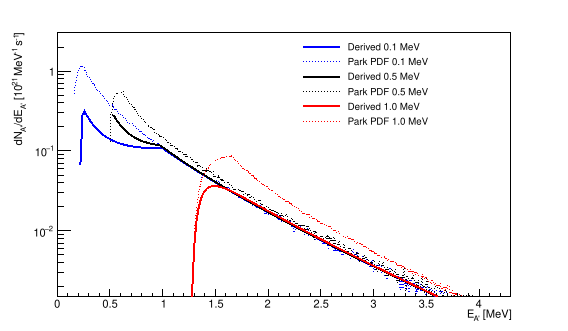

Source data for this figure (header and first rows):
EA_MeV, mass_MeV, paper_flux, calculated_flux, ratio
1.8, 1, 5.64961592788424e+19, 2.47871732613497e+19, 0.4387
1.8, 1, 5.47372539750468e+19, 2.47871732613497e+19, 0.4528
1.81, 1, 5.47372539750468e+19, 2.43798014335677e+19, 0.4454
1.81, 1, 5.32470168588857e+19, 2.43798014335677e+19, 0.4579
1.82, 1, 5.32470168588857e+19, 2.39780965115842e+19, 0.4503
1.82, 1, 5.20661229313684e+19, 2.39780965115842e+19, 0.4605
1.83, 1, 5.20661229313684e+19, 2.35821434292551e+19, 0.4529
1.83, 1, 5.08967867539625e+19, 2.35821434292551e+19, 0.4633
1.84, 1, 5.08967867539625e+19, 2.31920047257595e+19, 0.4557
1.84, 1, 4.95253444369157e+19, 2.31920047257595e+19, 0.4683
1.85, 1, 4.95253444369157e+19, 2.28077243034772e+19, 0.4605
1.85, 1, 4.88324797013159e+19, 2.28077243034772e+19, 0.4671
1.86, 1, 4.88324797013159e+19, 2.24293255022797e+19, 0.4593
1.86, 1, 4.71356497547072e+19, 2.24293255022797e+19, 0.4758
1.87, 1, 4.71356497547072e+19, 2.20568196998378e+19, 0.4679
1.87, 1, 4.58787420877515e+19, 2.20568196998378e+19, 0.4808
1.88, 1, 4.58787420877515e+19, 2.16942013940962e+19, 0.4729
1.88, 1, 4.49516465719318e+19, 2.16942013940962e+19, 0.4826
1.89, 1, 4.49516465719318e+19, 2.13333963143651e+19, 0.4746
1.89, 1, 4.43355134313789e+19, 2.13333963143651e+19, 0.4812
1.9, 1, 4.43355134313789e+19, 2.09784418782149e+19, 0.4732
1.9, 1, 4.21962351344189e+19, 2.09784418782149e+19, 0.4972
1.91, 1, 4.21962351344189e+19, 2.06293053633329e+19, 0.4889
1.91, 1, 4.16059054025993e+19, 2.06293053633329e+19, 0.4958
1.92, 1, 4.16059054025993e+19, 2.02859433884841e+19, 0.4876
1.92, 1, 4.05897138868397e+19, 2.02859433884841e+19, 0.4998
1.93, 1, 4.05897138868397e+19, 1.9948308845553e+19, 0.4915
1.93, 1, 3.9632511577868e+19, 1.9948308845553e+19, 0.5033
1.94, 1, 3.9632511577868e+19, 1.96163478778075e+19, 0.495
1.94, 1, 3.94732940070759e+19, 1.96163478778075e+19, 0.497
1.95, 1, 3.94732940070759e+19, 1.92900016905634e+19, 0.4887
1.95, 1, 3.8376548836621e+19, 1.92900016905634e+19, 0.5027
1.96, 1, 3.8376548836621e+19, 1.89692081746491e+19, 0.4943
1.96, 1, 3.65668372223687e+19, 1.89692081746491e+19, 0.5188
1.97, 1, 3.65668372223687e+19, 1.86538989595481e+19, 0.5101
1.97, 1, 3.6556325391034e+19, 1.86538989595481e+19, 0.5103
1.98, 1, 3.6556325391034e+19, 1.83440054026368e+19, 0.5018
1.98, 1, 3.59207429322849e+19, 1.83440054026368e+19, 0.5107
1.99, 1, 3.59207429322849e+19, 1.80394563234933e+19, 0.5022
1.99, 1, 3.42563759977031e+19, 1.80394563234933e+19, 0.5266
2, 1, 3.42563759977031e+19, 1.77401759548782e+19, 0.5179
2, 1, 3.46028563129637e+19, 1.77401759548782e+19, 0.5127
2.01, 1, 3.46028563129637e+19, 1.74460894843759e+19, 0.5042
2.01, 1, 3.26597351859842e+19, 1.74460894843759e+19, 0.5342
2.02, 1, 3.26597351859842e+19, 1.71602685334913e+19, 0.5254
2.02, 1, 3.23885378967339e+19, 1.71602685334913e+19, 0.5298
2.03, 1, 3.23885378967339e+19, 1.68731895108172e+19, 0.521
2.03, 1, 3.12002434120137e+19, 1.68731895108172e+19, 0.5408
2.04, 1, 3.12002434120137e+19, 1.65942203204994e+19, 0.5319
2.04, 1, 3.18712064793438e+19, 1.65942203204994e+19, 0.5207
2.05, 1, 3.18712064793438e+19, 1.63231173579936e+19, 0.5122
2.05, 1, 3.05521884851292e+19, 1.63231173579936e+19, 0.5343
2.06, 1, 3.05521884851292e+19, 1.60537788158668e+19, 0.5255
2.06, 1, 2.93383260125928e+19, 1.60537788158668e+19, 0.5472
2.07, 1, 2.93383260125928e+19, 1.57891649409878e+19, 0.5382
2.07, 1, 2.89861621075976e+19, 1.57891649409878e+19, 0.5447
2.08, 1, 2.89861621075976e+19, 1.55291951651271e+19, 0.5357
2.08, 1, 2.83270237210246e+19, 1.55291951651271e+19, 0.5482
2.09, 1, 2.83270237210246e+19, 1.52737914547905e+19, 0.5392
2.09, 1, 2.8351469281734e+19, 1.52737914547905e+19, 0.5387
... 764 more rows
